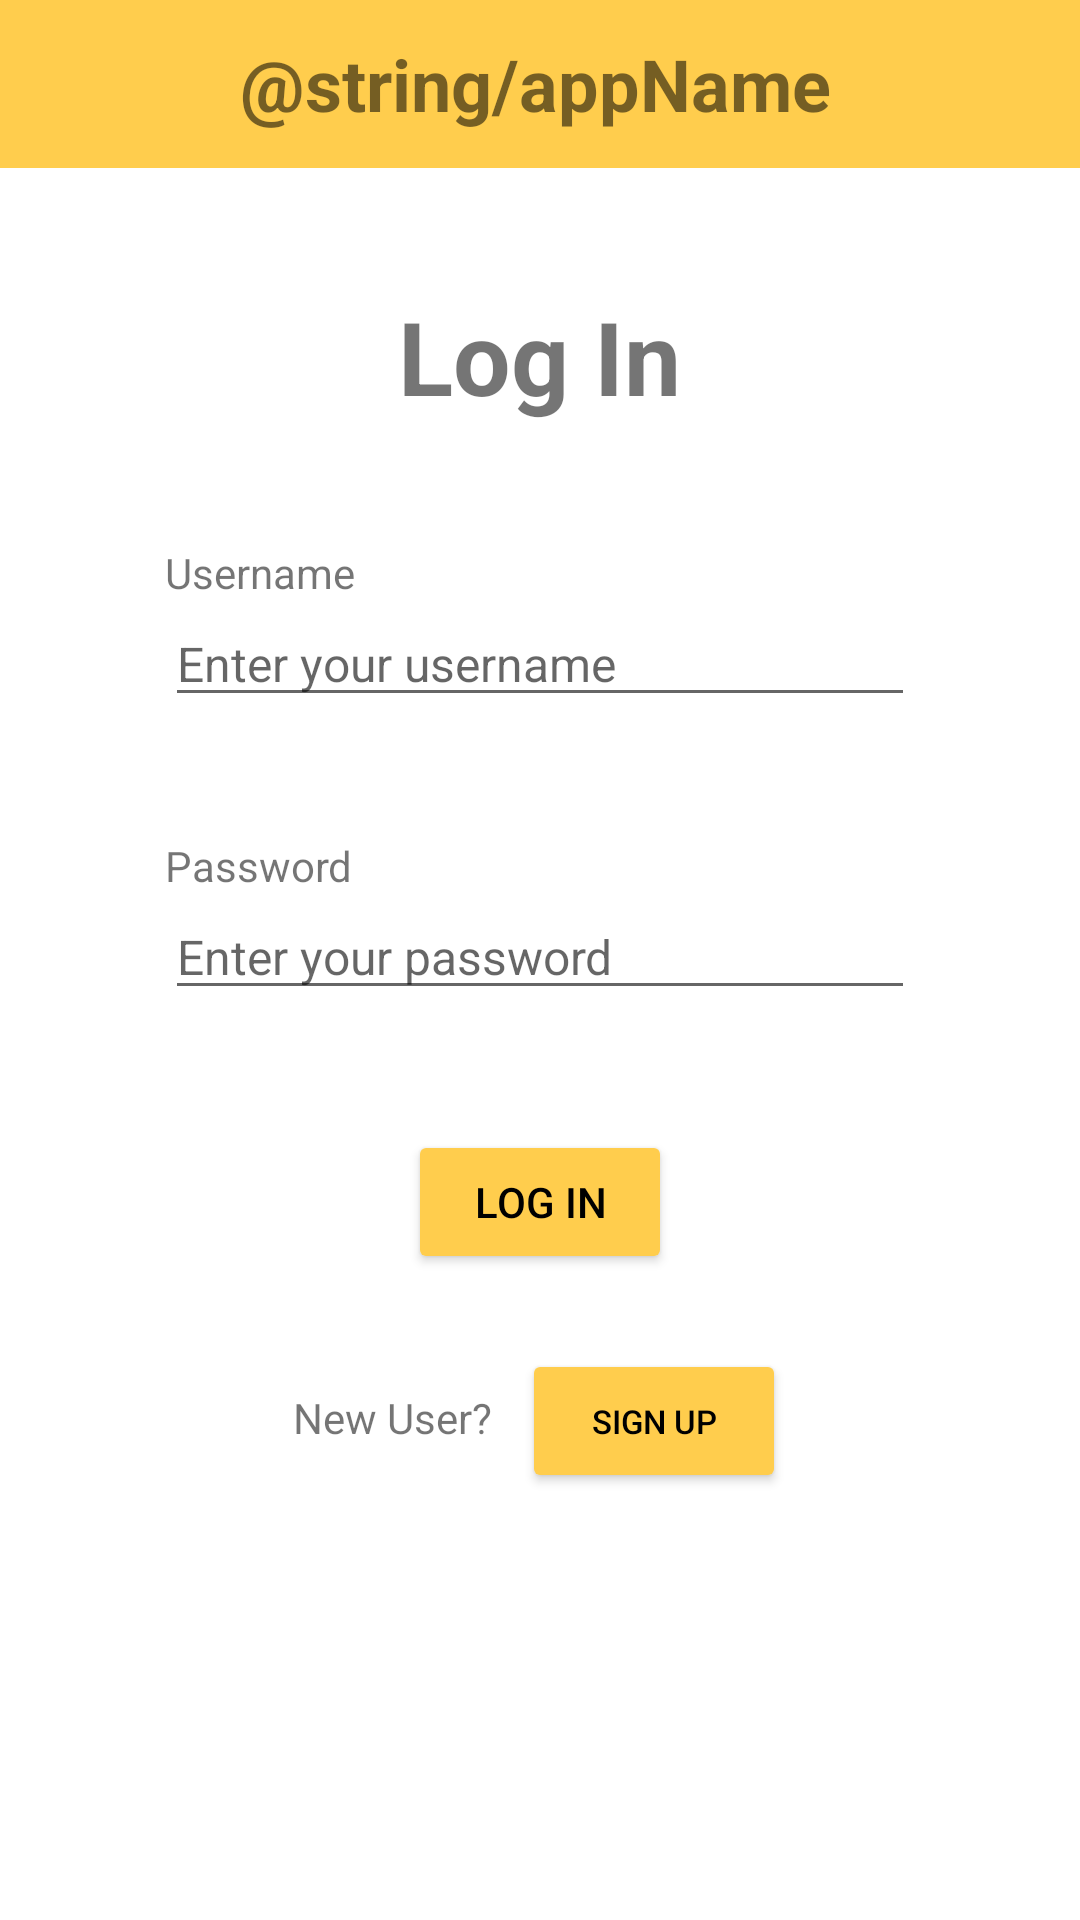

Produce the Android XML layout that renders to this screen, including the resource entries it uses.
<!-- AndroidManifest.xml: application theme AppTheme -->
<!-- res/layout/activity_login.xml -->
<?xml version="1.0" encoding="utf-8"?>
<RelativeLayout
    xmlns:android="http://schemas.android.com/apk/res/android"
    xmlns:app="http://schemas.android.com/apk/res-auto"
    xmlns:tools="http://schemas.android.com/tools"
    android:layout_width="match_parent"
    android:layout_height="match_parent"
    tools:context=".LoginActivity.LoginActivity">

    <androidx.appcompat.widget.Toolbar
        android:id="@+id/toolbar"
        android:layout_width="match_parent"
        android:layout_height="wrap_content"
        android:background="@color/main_color"
        >

        <ImageView
            android:id="@+id/imageView"
            android:layout_width="40dp"
            android:layout_height="40dp"
            app:srcCompat="@drawable/dog"
            />

        <TextView
            android:layout_width="wrap_content"
            android:layout_height="wrap_content"
            android:layout_marginStart="40dp"
            android:text="@string/appName"
            android:textSize="24sp"
            android:textStyle="bold" />
    </androidx.appcompat.widget.Toolbar>

    <LinearLayout
        android:layout_width="match_parent"
        android:layout_height="match_parent"
        android:layout_below="@+id/toolbar"
        android:layout_centerInParent="true"
        android:gravity="center_horizontal"
        android:layout_marginTop="40dp"
        android:orientation="vertical">


        <TextView
            android:id="@+id/textView"
            android:layout_width="wrap_content"
            android:layout_height="wrap_content"
            android:text="Log In"
            android:textSize="34sp"
            android:textStyle="bold" />

        <LinearLayout
            android:layout_marginTop="40dp"
            android:layout_width="250dp"
            android:layout_height="wrap_content"
            android:orientation="vertical">
            <TextView
                android:layout_width="wrap_content"
                android:layout_height="wrap_content"
                android:text="Username" />

            <EditText
                android:id="@+id/etUsername"
                android:layout_width="match_parent"
                android:layout_height="wrap_content"
                android:hint="Enter your username"
                android:textSize="16sp" />

        </LinearLayout>

        <LinearLayout
            android:layout_marginTop="40dp"
            android:layout_width="250dp"
            android:layout_height="wrap_content"
            android:orientation="vertical">
            <TextView
                android:layout_width="wrap_content"
                android:layout_height="wrap_content"
                android:text="Password" />

            <EditText
                android:id="@+id/etPassword"
                android:layout_width="match_parent"
                android:layout_height="wrap_content"
                android:hint="Enter your password"
                android:textSize="16sp"
                android:inputType="textPassword"/>

        </LinearLayout>

        <Button
            android:id="@+id/btnLogin"
            android:layout_marginTop="40dp"
            android:layout_width="wrap_content"
            android:layout_height="wrap_content"
            android:text="Log In"
            android:backgroundTint="@color/main_color"
            android:textColor="@color/black"/>

        <LinearLayout
            android:layout_marginTop="25dp"
            android:layout_width="wrap_content"
            android:layout_height="wrap_content"
            android:orientation="horizontal">
            <TextView
                android:layout_width="wrap_content"
                android:layout_height="wrap_content"
                android:text="New User?"/>

            <Button
                android:id="@+id/btnSignup"
                android:layout_width="wrap_content"
                android:layout_height="wrap_content"
                android:layout_marginStart="10dp"
                android:backgroundTint="@color/main_color"
                android:text="Sign Up"
                android:textColor="@color/black"
                android:textSize="11sp" />

        </LinearLayout>


    </LinearLayout>



</RelativeLayout>
<!-- resources referenced by this layout -->
<resources>
  <color name="black">#FF000000</color>
  <color name="main_color">#FFCD4D</color>
</resources>
